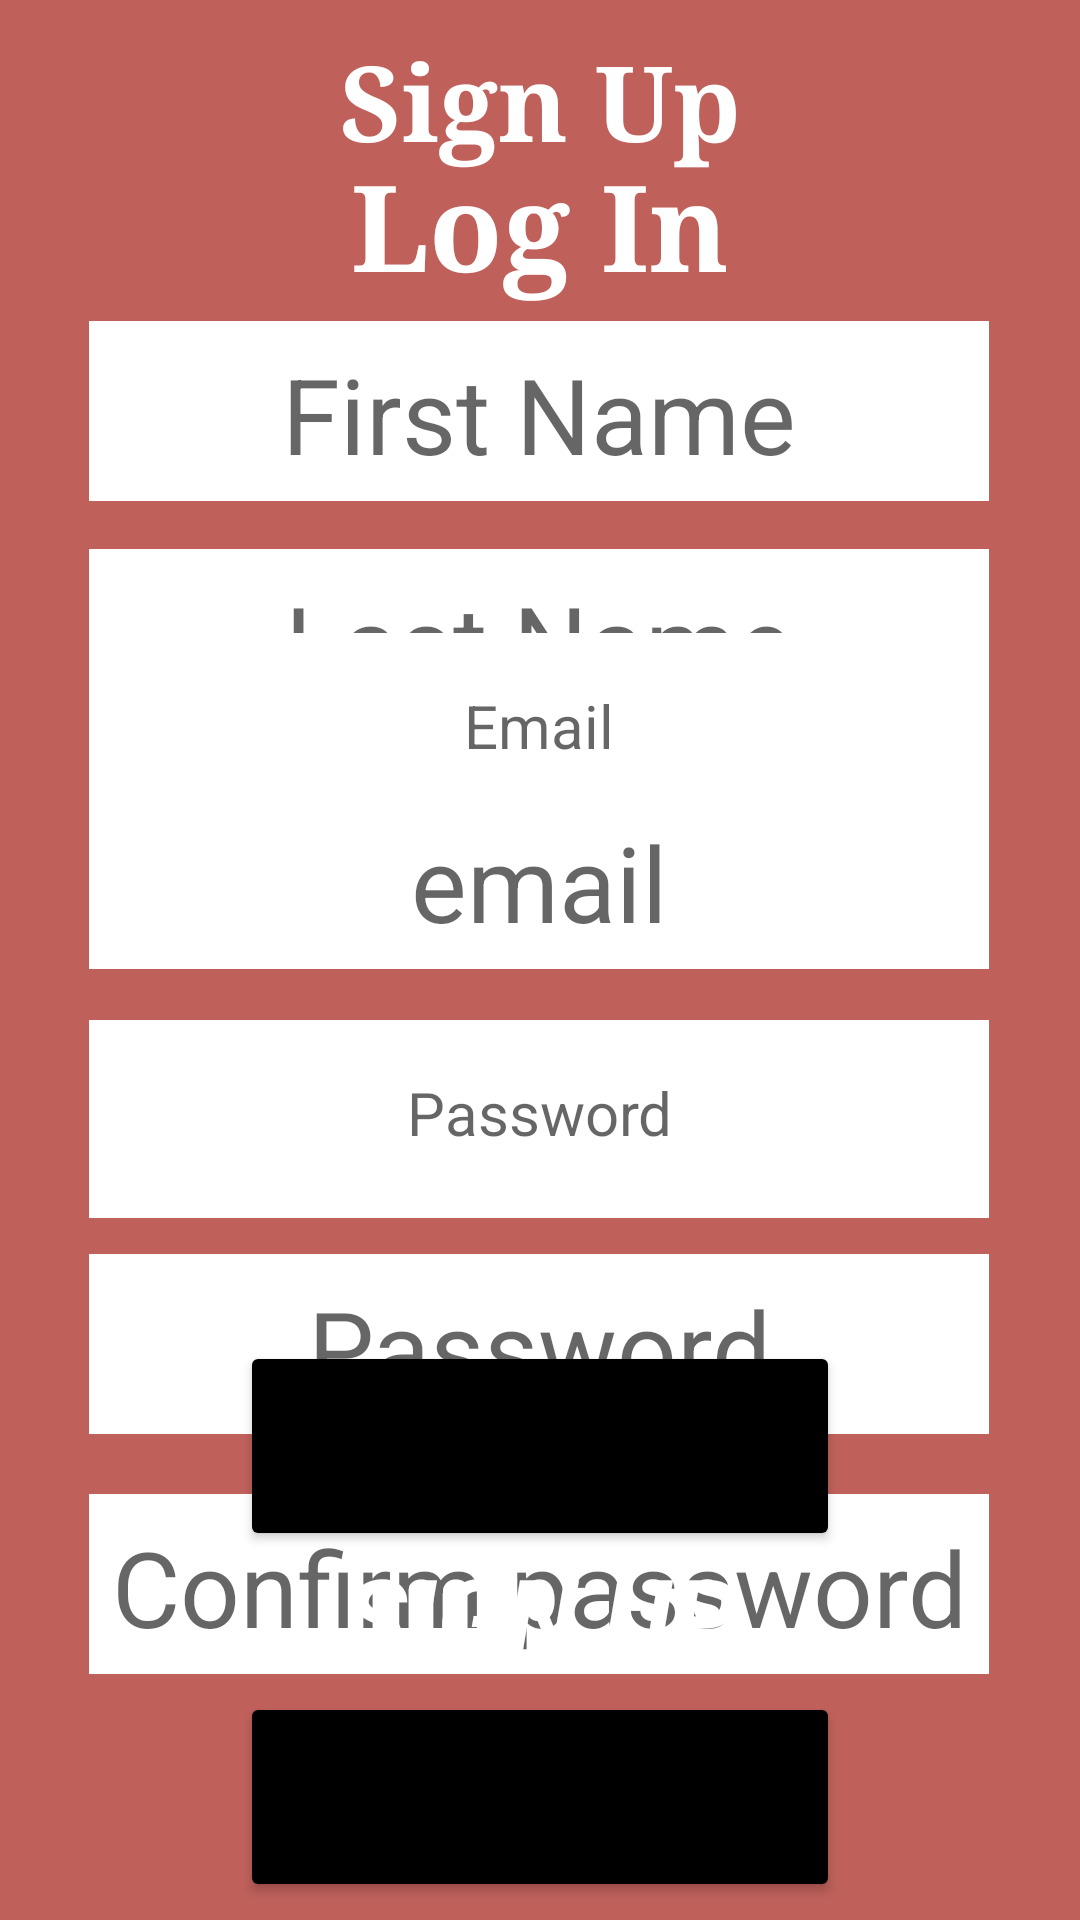

Produce the Android XML layout that renders to this screen, including the resource entries it uses.
<!-- AndroidManifest.xml: application theme Theme.UserRegistration -->
<!-- res/layout/activity_main.xml -->
<?xml version="1.0" encoding="utf-8"?>
<androidx.constraintlayout.widget.ConstraintLayout
    xmlns:android="http://schemas.android.com/apk/res/android"
    xmlns:app="http://schemas.android.com/apk/res-auto"
    xmlns:tools="http://schemas.android.com/tools"
    android:layout_width="match_parent"
    android:layout_height="match_parent"
    tools:context=".MainActivity"
    android:background="@color/red"
    android:id="@+id/mainact">

    <androidx.constraintlayout.widget.ConstraintLayout
        android:layout_width="match_parent"
        android:layout_height="match_parent"
        android:background="@color/red"
        android:id="@+id/singUp_Layout">

        <TextView
            android:id="@+id/txt_signUp_head"
            android:layout_width="match_parent"
            android:layout_height="75dp"
            android:fontFamily="serif"
            android:paddingTop="10dp"
            android:text="Sign Up"
            android:textAlignment="center"
            android:textColor="@color/white"
            android:textSize="35sp"
            android:textStyle="bold"
            app:layout_constraintEnd_toEndOf="parent"
            app:layout_constraintHorizontal_bias="0.0"
            app:layout_constraintStart_toStartOf="parent"
            app:layout_constraintTop_toTopOf="parent" />

        <EditText
            android:id="@+id/et_firstnameR"
            android:layout_width="300dp"
            android:layout_height="60dp"
            android:layout_marginTop="32dp"
            android:background="@color/white"
            android:backgroundTint="@color/white"
            android:hint="First Name"
            android:paddingTop="2dp"
            android:textAlignment="center"
            android:textColor="@color/black"
            android:textSize="35sp"
            app:layout_constraintEnd_toEndOf="parent"
            app:layout_constraintHorizontal_bias="0.495"
            app:layout_constraintStart_toStartOf="parent"
            app:layout_constraintTop_toBottomOf="@id/txt_signUp_head" />

        <EditText
            android:id="@+id/et_lastnameR"
            android:layout_width="300dp"
            android:layout_height="60dp"
            android:layout_marginTop="16dp"
            android:background="@color/white"
            android:backgroundTint="@color/white"
            android:hint="Last Name"
            android:paddingTop="2dp"
            android:textAlignment="center"
            android:textColor="@color/black"
            android:textSize="35sp"
            app:layout_constraintEnd_toEndOf="parent"
            app:layout_constraintHorizontal_bias="0.495"
            app:layout_constraintStart_toStartOf="parent"
            app:layout_constraintTop_toBottomOf="@+id/et_firstnameR" />

        <EditText
            android:id="@+id/et_signupR_email"
            android:layout_width="300dp"
            android:layout_height="60dp"
            android:layout_marginTop="20dp"
            android:backgroundTint="@color/white"
            android:hint="email"
            android:paddingTop="2dp"
            android:background="@color/white"
            android:textAlignment="center"
            android:textColor="@color/black"
            android:textSize="35sp"
            app:layout_constraintEnd_toEndOf="parent"
            app:layout_constraintHorizontal_bias="0.495"
            app:layout_constraintStart_toStartOf="parent"
            app:layout_constraintTop_toBottomOf="@+id/et_lastnameR" />

        <EditText
            android:id="@+id/et_birthdateR"
            android:layout_width="300dp"
            android:layout_height="60dp"
            android:layout_marginTop="23dp"
            android:backgroundTint="@color/white"
            android:hint="Birthdate"
            android:paddingTop="2dp"
            android:textAlignment="center"
            android:textColor="@color/black"
            android:inputType="date"
            android:background="@color/white"
            android:textSize="35sp"
            app:layout_constraintEnd_toEndOf="parent"
            app:layout_constraintHorizontal_bias="0.495"
            app:layout_constraintStart_toStartOf="parent"
            app:layout_constraintTop_toBottomOf="@+id/et_signupR_email" />

        <EditText
            android:id="@+id/et_signupR_password"
            android:layout_width="300dp"
            android:layout_height="60dp"
            android:layout_marginTop="12dp"
            android:backgroundTint="@color/white"
            android:hint="Password"
            android:paddingTop="2dp"
            android:inputType="textPassword"
            android:textAlignment="center"
            android:background="@color/white"
            android:textColor="@color/black"
            android:textSize="35sp"
            app:layout_constraintEnd_toEndOf="parent"
            app:layout_constraintHorizontal_bias="0.495"
            app:layout_constraintStart_toStartOf="parent"
            app:layout_constraintTop_toBottomOf="@+id/et_birthdateR" />

        <EditText
            android:id="@+id/et_signup_confirmpasswordR"
            android:layout_width="300dp"
            android:layout_height="60dp"
            android:inputType="textPassword"
            android:background="@color/white"
            android:layout_marginTop="20dp"
            android:backgroundTint="@color/white"
            android:hint="Confirm password"
            android:paddingTop="2dp"
            android:textAlignment="center"
            android:textColor="@color/black"
            android:textSize="35sp"
            app:layout_constraintEnd_toEndOf="parent"
            app:layout_constraintHorizontal_bias="0.495"
            app:layout_constraintStart_toStartOf="parent"
            app:layout_constraintTop_toBottomOf="@+id/et_signupR_password" />

        <Button
            android:id="@+id/btn_signupR"
            android:layout_width="200dp"
            android:layout_height="70dp"
            android:backgroundTint="@color/black"
            android:text="SignUp"
            android:textSize="29sp"
            app:layout_constraintBottom_toBottomOf="parent"
            app:layout_constraintEnd_toEndOf="parent"
            app:layout_constraintStart_toStartOf="parent"
            app:layout_constraintTop_toBottomOf="@+id/et_signup_confirmpasswordR" />


    </androidx.constraintlayout.widget.ConstraintLayout>

    <TextView
        android:id="@+id/textView"
        android:layout_width="match_parent"
        android:layout_height="75dp"
        android:layout_marginTop="48dp"
        android:fontFamily="serif"
        android:text="Log In"
        android:textAlignment="center"
        android:textColor="@color/white"
        android:textSize="40sp"
        android:textStyle="bold"
        app:layout_constraintEnd_toEndOf="parent"
        app:layout_constraintHorizontal_bias="0.0"
        app:layout_constraintLeft_toLeftOf="parent"
        app:layout_constraintRight_toRightOf="parent"
        app:layout_constraintStart_toStartOf="parent"
        app:layout_constraintTop_toTopOf="parent" />

    <EditText
        android:id="@+id/et_login_email"
        android:layout_width="300dp"
        android:layout_height="60dp"
        android:layout_marginTop="88dp"
        android:background="@color/white"
        android:backgroundTint="@color/white"
        android:hint="Email"
        android:paddingTop="2dp"
        android:textAlignment="center"
        android:textColor="@color/black"
        android:textSize="20sp"
        app:layout_constraintEnd_toEndOf="parent"
        app:layout_constraintHorizontal_bias="0.495"
        app:layout_constraintStart_toStartOf="parent"
        app:layout_constraintTop_toBottomOf="@+id/textView" />

    <EditText
        android:id="@+id/et_login_password"
        android:layout_width="300dp"
        android:layout_height="60dp"
        android:layout_marginTop="69dp"
        android:background="@color/white"
        android:backgroundTint="@color/white"
        android:hint="Password"
        android:paddingTop="2dp"
        android:textAlignment="center"
        android:textColor="@color/black"
        android:inputType="textPassword"
        android:textSize="20sp"
        app:layout_constraintEnd_toEndOf="parent"
        app:layout_constraintHorizontal_bias="0.495"
        app:layout_constraintStart_toStartOf="parent"
        app:layout_constraintTop_toBottomOf="@+id/et_login_email" />

    <Button
        android:id="@+id/btn_login"
        android:layout_width="200dp"
        android:layout_height="70dp"
        android:layout_marginTop="47dp"
        android:backgroundTint="@color/black"
        android:text="login"
        android:textSize="29sp"
        app:layout_constraintEnd_toEndOf="parent"
        app:layout_constraintStart_toStartOf="parent"
        app:layout_constraintTop_toBottomOf="@+id/et_login_password" />

    <TextView
        android:id="@+id/txt_forgotPass"
        android:layout_width="match_parent"
        android:layout_height="91dp"
        android:layout_marginTop="40dp"
        android:layout_marginBottom="108dp"
        android:freezesText="true"
        android:text="Forgot Password ?"
        android:textAlignment="center"
        android:textColor="@color/white"
        android:textSize="35sp"
        android:textStyle="bold|italic"
        app:layout_constraintBottom_toBottomOf="parent"
        app:layout_constraintEnd_toEndOf="parent"
        app:layout_constraintHorizontal_bias="0.59"
        app:layout_constraintStart_toStartOf="parent"
        app:layout_constraintTop_toBottomOf="@+id/btn_login"
        app:layout_constraintVertical_bias="0.138" />

    <TextView
        android:id="@+id/txt_signUp"
        android:layout_width="match_parent"
        android:layout_height="91dp"
        android:layout_marginTop="21dp"
        android:layout_marginBottom="16dp"
        android:freezesText="true"
        android:text="SIGN UP"
        android:textAlignment="center"
        android:textColor="@color/white"
        android:textSize="35sp"
        android:textStyle="bold|italic"
        app:layout_constraintBottom_toBottomOf="parent"
        app:layout_constraintEnd_toEndOf="parent"
        app:layout_constraintStart_toStartOf="parent"
        app:layout_constraintTop_toBottomOf="@+id/txt_forgotPass" />

</androidx.constraintlayout.widget.ConstraintLayout>
<!-- resources referenced by this layout -->
<resources>
  <color name="black">#FF000000</color>
  <color name="red">#BF605B</color>
  <color name="white">#FFFFFFFF</color>
  <style name="Theme.UserRegistration" parent="Theme.MaterialComponents.DayNight.DarkActionBar">
          
          <item name="colorPrimary">@color/purple_500</item>
          <item name="colorPrimaryVariant">@color/purple_700</item>
          <item name="colorOnPrimary">@color/white</item>
          
          <item name="colorSecondary">@color/teal_200</item>
          <item name="colorSecondaryVariant">@color/teal_700</item>
          <item name="colorOnSecondary">@color/black</item>
          
          <item name="android:statusBarColor" tools:targetApi="l">?attr/colorPrimaryVariant</item>
          
  
          <item name="windowActionBar">false</item>
          <item name="windowNoTitle">true</item>
      </style>
  <color name="purple_500">#FF6200EE</color>
  <color name="purple_700">#FF3700B3</color>
  <color name="teal_200">#FF03DAC5</color>
  <color name="teal_700">#FF018786</color>
</resources>
